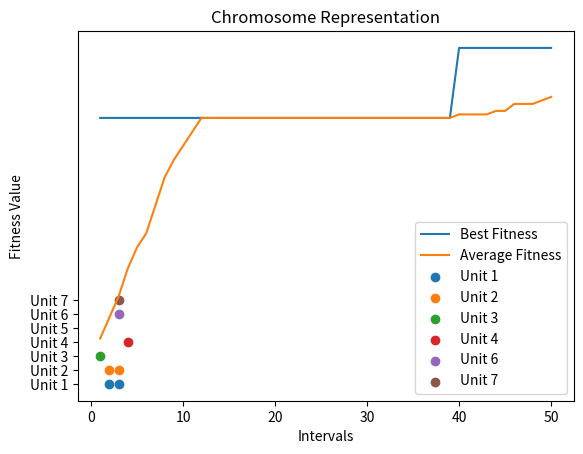

Recreate this plot in Python.
import matplotlib.pyplot as plt
import numpy as np

# Define the problem parameters
num_units = 7
num_intervals = 4
max_loads = [80, 90, 65, 70]
totalcap = 0  # Initialize totalcap

# Define the GA parameters
pop_size = 20
num_generations = 50
mutation_rate = 0.001
crossover_rate = 0.7

# Define the unit data for its capacities and maintenance intervals
unitData = np.array([
    (20, 2),
    (15, 2),
    (35, 1),
    (40, 1),
    (15, 1),
    (15, 1),
    (10, 1)
])

# Find the total installed capacity of the units
totalcap = sum(unitData[i][0] for i in range(len(unitData)))

# Generate a chromosome
def generateGenome(unitData, num_intervals):
    # Generate an empty chromosome
    chromosome = np.zeros((num_units, num_intervals), dtype=int)

    for unit in range(num_units):
        if unitData[unit][1] > num_intervals:
            raise ValueError("Unit's required interval must not be greater than the load interval")

        # Maintenance of any unit starts at the beginning of an interval and finishes at the same or adjacent interval.
        startInterval = np.random.randint(0, num_intervals - unitData[unit][1] + 1)

        for interval in range(startInterval, startInterval + unitData[unit][1]):
            chromosome[unit, interval] = 1

    return chromosome

# Fitness-Proportionate Selection
# where the fitness of an individual is directly proportional to its probability of being selected
def roulette_wheel_selection(population):
    fitness_values = np.array([individual["fitness"] for individual in population])
    selection_probabilities = fitness_values / fitness_values.sum()

    selected_index = np.random.choice(len(population), p=selection_probabilities)
    return population[selected_index]["chromosome"]

# Classic crossover function
def crossover(parent1, parent2, crossover_rate):
    # Check if crossover should be performed based on the crossover rate
    if np.random.rand() < crossover_rate:
        # Perform crossover
        crossover_point = np.random.randint(1, len(parent1) - 1)
        child1 = np.concatenate((parent1[:crossover_point], parent2[crossover_point:]))
        child2 = np.concatenate((parent2[:crossover_point], parent1[crossover_point:]))
    else:
        # If no crossover, children are identical to parents
        child1, child2 = parent1.copy(), parent2.copy()

    return child1, child2

# Classic mutation function
def mutate(chromosome, mutation_rate):
    # Flip bits with probability determined by the mutation rate
    mutated_chromosome = chromosome ^ (np.random.rand(*chromosome.shape) < mutation_rate).astype(int)

    return mutated_chromosome

# Fitness function based on the net_reserves of the chromosome of an individual
def calculate_fitness(chromosome, unitData, num_intervals, max_loads, totalcap):
    net_reserves = np.zeros(num_intervals, dtype=int)
    numChromosome = len(chromosome)

    for col in range(num_intervals):
        totalLoad = 0

        # totalLoad is the sum of capacities of the units scheduled for maintenance at each interval
        for row in range(numChromosome):
            totalLoad += (chromosome[row, col] * unitData[row][0])

        net_reserves[col] = totalcap - totalLoad - max_loads[col]

    # If the net reserve at any interval is negative, the schedule is illegal, and the fitness function returns zero
    if any(net_reserves < 0):
        return 0

    # Define the fitness value as the lowest net reserve
    return np.min(net_reserves)

def initialize_population(pop_size, unitData, num_intervals, max_loads, totalcap):
    population = []
    for _ in range(pop_size):
        chromosome = generateGenome(unitData, num_intervals)
        fitness_value = calculate_fitness(chromosome, unitData, num_intervals, max_loads, totalcap)
        population.append({"chromosome": chromosome, "fitness": fitness_value})
    return population

def genetic_algorithm(unitData, num_intervals, max_loads, totalcap, pop_size, num_generations, mutation_rate, crossover_rate):
    # Initialize population
    population = initialize_population(pop_size, unitData, num_intervals, max_loads, totalcap)

    # Lists to store the best and average fitness values in each generation
    best_fitness_values = []
    average_fitness_values = []

    for generation in range(num_generations):
        # Select parents using Fitness-Proportionate selection
        parents = [roulette_wheel_selection(population) for _ in range(2)]

        # Perform crossover to generate offspring
        offspring1, offspring2 = crossover(parents[0], parents[1], crossover_rate)

        # Perform mutation on offspring
        offspring1 = mutate(offspring1, mutation_rate)
        offspring2 = mutate(offspring2, mutation_rate)

        # Calculate fitness for offspring
        fitness_offspring1 = calculate_fitness(offspring1, unitData, num_intervals, max_loads, totalcap)
        fitness_offspring2 = calculate_fitness(offspring2, unitData, num_intervals, max_loads, totalcap)

        # Replace the least fit individuals in the population with the offspring
        population.sort(key=lambda x: x["fitness"])
        population[0] = {"chromosome": offspring1, "fitness": fitness_offspring1}
        population[1] = {"chromosome": offspring2, "fitness": fitness_offspring2}

        # Store the best fitness value in the current generation
        best_individual = max(population, key=lambda x: x["fitness"])
        best_fitness_values.append(best_individual['fitness'])

        # Calculate and store the average fitness value in the current generation
        average_fitness = np.mean([individual["fitness"] for individual in population])
        average_fitness_values.append(average_fitness)

        print(f"Generation {generation + 1}, Best Fitness: {best_individual['fitness']}, Average Fitness: {average_fitness}")

    # Plotting the best and average fitness values in every generation
    plt.plot(range(1, num_generations + 1), best_fitness_values, label='Best Fitness')
    plt.plot(range(1, num_generations + 1), average_fitness_values, label='Average Fitness')
    plt.xlabel('Generation')
    plt.ylabel('Fitness Value')
    plt.title('Best and Average Fitness in Every Generation')
    plt.legend()
    plt.show()

    # Return the final population
    return population

def print_best_chromosome(final_population):
    best_individual = max(final_population, key=lambda x: x["fitness"])
    print("\nBest Chromosome in the Final Population:")
    print("Chromosome:")
    print(best_individual["chromosome"])
    print("Fitness:", best_individual["fitness"])

def plot_chromosome(chromosome, unitData):
    num_units, num_intervals = chromosome.shape
    x_values = np.arange(1, num_intervals + 1)

    # Plot each unit that is on for each interval
    for unit in range(num_units):
        on_units = np.where(chromosome[unit] == 1)[0]
        if len(on_units) > 0:
            plt.scatter(x_values[on_units], np.full_like(on_units, unit + 1), marker='o', label=f'Unit {unit + 1}')

    plt.xlabel('Intervals')
    plt.yticks(np.arange(1, num_units + 1), labels=[f'Unit {unit + 1}' for unit in range(num_units)])
    plt.title('Chromosome Representation')
    plt.legend()
    plt.show()

# Run the genetic algorithm
final_population = genetic_algorithm(unitData, num_intervals, max_loads, totalcap, pop_size, num_generations, mutation_rate, crossover_rate)

# Print the best chromosome in the final population
print_best_chromosome(final_population)

# Plot the best chromosome
best_chromosome = max(final_population, key=lambda x: x["fitness"])["chromosome"]
plot_chromosome(best_chromosome, unitData)
